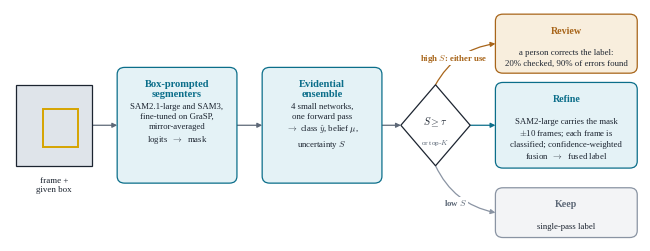

The script that saved this image:
"""Figure for the Method section: how the pipeline works, from a frame with a given box to a label, and where the uncertainty sends the effort.
Vector PDF in the style of the other figures (serif, the teal accent). Usage:  python scripts/make_pipeline_figure.py --out paper/figures
"""
from __future__ import annotations

import argparse
from pathlib import Path

import matplotlib

matplotlib.use("Agg")
import matplotlib.pyplot as plt
from matplotlib.patches import FancyBboxPatch, Polygon, Rectangle

STYLE = {"font.family": "serif", "font.serif": ["Times New Roman", "Liberation Serif", "DejaVu Serif"], "mathtext.fontset": "cm", "font.size": 7,
         "pdf.fonttype": 42, "text.color": "#1c2430"}
plt.rcParams.update(STYLE)
INK, MUTED, ACCENT, GREY, AMBER = "#1c2430", "#5d6877", "#0b6e8a", "#8a94a3", "#a8651a"
TINT = {INK: "#eef1f5", ACCENT: "#e4f2f6", AMBER: "#f8eedd", GREY: "#f3f4f6"}


def box(ax, x, y, w, h, title, body, color=INK, title_size=7.6):
    ax.add_patch(FancyBboxPatch((x, y), w, h, boxstyle="round,pad=0.0,rounding_size=1.2", fc=TINT[color], ec=color, lw=0.9, zorder=2))
    ax.text(x + w / 2, y + h - 2.1, title, ha="center", va="top", fontsize=title_size, fontweight="bold", color=MUTED if color == GREY else color, zorder=3)
    ax.text(x + w / 2, y + h - 6.0, body, ha="center", va="top", fontsize=6.3, color=INK, linespacing=1.35, zorder=3)


def arrow(ax, p, q, color=MUTED, rad=0.0, lw=0.9, text=None, tpos=None, tcolor=None):
    ax.annotate("", xy=q, xytext=p, arrowprops=dict(arrowstyle="-|>", color=color, lw=lw, shrinkA=0, shrinkB=0, connectionstyle=f"arc3,rad={rad}"), zorder=1)
    if text:
        ax.text(*tpos, text, fontsize=6.3, color=tcolor or color, ha="center", va="center", fontweight="bold", zorder=4,
                bbox=dict(fc="white", ec="none", pad=0.6))


def main() -> None:
    ap = argparse.ArgumentParser()
    ap.add_argument("--out", type=Path, default=Path("paper/figures"))
    args = ap.parse_args()
    args.out.mkdir(parents=True, exist_ok=True)

    fig, ax = plt.subplots(figsize=(6.4, 2.35))
    ax.set_xlim(0, 100)
    ax.set_ylim(0, 40)
    ax.axis("off")

    # 1. the input: a frame with the given box
    ax.add_patch(Rectangle((1, 13), 12, 14, fc="#dfe4ea", ec=INK, lw=0.9, zorder=2))
    ax.add_patch(Rectangle((5.2, 16.2), 5.6, 6.6, fc="none", ec="#d6a400", lw=1.4, zorder=3))
    ax.text(7, 11.2, "frame +\ngiven box", ha="center", va="top", fontsize=6.5, color=INK, linespacing=1.25)

    # 2. segmenters, 3. evidential ensemble
    box(ax, 17, 10, 19, 20, "Box-prompted\nsegmenters", "SAM2.1-large and SAM3,\nfine-tuned on GraSP,\nmirror-averaged\nlogits  $\\rightarrow$  mask", ACCENT)
    box(ax, 40, 10, 19, 20, "Evidential\nensemble", "4 small networks,\none forward pass\n$\\rightarrow$ class $\\hat{y}$, belief $\\mu$,\nuncertainty $S$", ACCENT)

    # 4. the gate
    cx, cy = 67.5, 20
    ax.add_patch(Polygon([[cx - 5.5, cy], [cx, cy + 7], [cx + 5.5, cy], [cx, cy - 7]], closed=True, fc="white", ec=INK, lw=0.9, zorder=2))
    ax.text(cx, cy + 0.6, "$S\\geq\\tau$", ha="center", va="center", fontsize=7.2, color=INK, zorder=3)
    ax.text(cx, cy - 3.0, "or top-$K$", ha="center", va="center", fontsize=5.3, color=MUTED, zorder=3)

    # 5. the three outcomes
    box(ax, 77, 29, 22.5, 10.2, "Review", "a person corrects the label:\n20% checked, 90% of errors found", AMBER, 7.2)
    box(ax, 77, 12.6, 22.5, 14.8, "Refine", "SAM2-large carries the mask\n$\\pm$10 frames; each frame is\nclassified; confidence-weighted\nfusion  $\\rightarrow$  fused label", ACCENT, 7.2)
    box(ax, 77, 0.6, 22.5, 8.6, "Keep", "single-pass label", GREY, 7.2)

    # arrows
    arrow(ax, (13, 20), (17, 20))
    arrow(ax, (36, 20), (40, 20))
    arrow(ax, (59, 20), (cx - 5.5, 20))
    arrow(ax, (cx, cy + 7), (77, 34.1), AMBER, rad=-0.25, text="high $S$: either use", tpos=(70.3, 31.6), tcolor=AMBER)
    arrow(ax, (cx + 5.5, cy), (77, 20), ACCENT, text="", tpos=(0, 0))
    arrow(ax, (cx, cy - 7), (77, 4.9), GREY, rad=0.25, text="low $S$", tpos=(70.7, 6.6), tcolor=MUTED)

    fig.subplots_adjust(left=0.01, right=0.995, top=0.995, bottom=0.01)
    fig.savefig(args.out / "fig_pipeline.pdf")
    fig.savefig(args.out / "fig_pipeline.png", dpi=220)
    print("wrote", args.out / "fig_pipeline.pdf")


if __name__ == "__main__":
    main()
